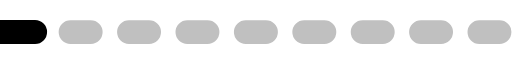
t = 0.00 s
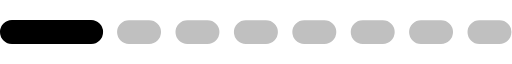
t = 0.17 s
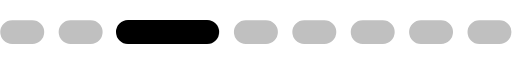
t = 0.32 s
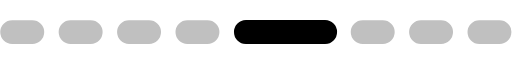
t = 0.50 s
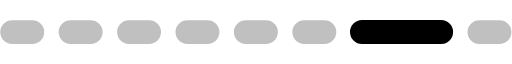
t = 0.67 s
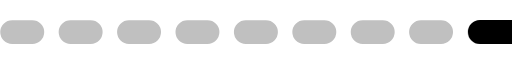
t = 0.82 s

The animated SVG that drew these frames (rendered in a browser with its animation timeline set to each time). Animation: 1 SMIL element (animateTransform=1); one cycle of 0.99 s, repeats indefinitely.

<?xml version="1.0" encoding="UTF-8" standalone="no"?><svg xmlns:svg="http://www.w3.org/2000/svg" xmlns="http://www.w3.org/2000/svg" xmlns:xlink="http://www.w3.org/1999/xlink" version="1.0" width="213px" height="10px" viewBox="0 0 128 6" xml:space="preserve"><path fill="#c0c0c0" d="M3.034,0.054H8.081A2.973,2.973,0,1,1,8.081,6H3.034A2.973,2.973,0,1,1,3.034.054Zm14.6,0h5.047a2.973,2.973,0,1,1,0,5.946H17.638A2.973,2.973,0,1,1,17.638.054Zm14.6,0h5.047a2.973,2.973,0,1,1,0,5.946H32.242A2.973,2.973,0,1,1,32.242.054Zm14.6,0h5.047a2.973,2.973,0,1,1,0,5.946H46.846A2.973,2.973,0,1,1,46.846.054Zm14.6,0H66.5A2.973,2.973,0,1,1,66.5,6H61.45A2.973,2.973,0,1,1,61.45.054Zm14.6,0H81.1A2.973,2.973,0,1,1,81.1,6H76.054A2.973,2.973,0,1,1,76.054.054Zm14.6,0H95.7A2.973,2.973,0,1,1,95.7,6H90.658A2.973,2.973,0,1,1,90.658.054Zm14.6,0h5.047a2.973,2.973,0,1,1,0,5.946h-5.047A2.973,2.973,0,1,1,105.262.054Zm14.6,0h5.047a2.973,2.973,0,1,1,0,5.946h-5.047A2.973,2.973,0,1,1,119.866.054Z"/><g><path fill="#000000" d="M-26.993,0H-7.235A3,3,0,0,1-4.228,3,3,3,0,0,1-7.235,6H-26.993A3,3,0,0,1-30,3,3,3,0,0,1-26.993,0Z"/><animateTransform attributeName="transform" type="translate" values="16 0;30 0;44.5 0;59 0;74 0;88.5 0;103 0;117.5 0;132 0;147 0;160.5 0" calcMode="discrete" dur="990ms" repeatCount="indefinite"/></g></svg>
